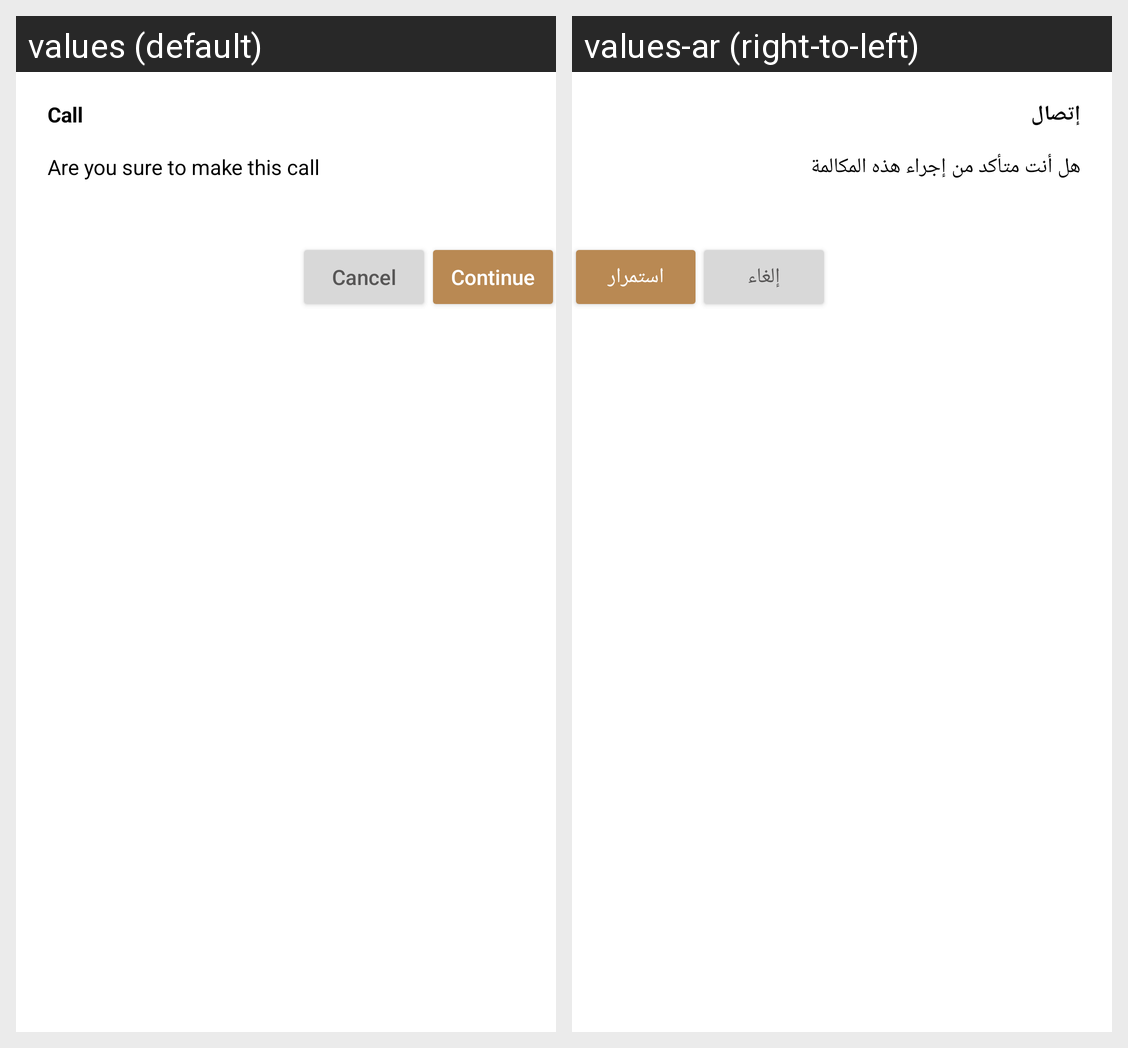

Here is an Android app screen in its default locale and in the app's own translations. Write out the translated-string differences for the strings that appear on this screen.
Android screen res/layout/dialog.xml rendered under 2 locales, left to right: values (default), values-ar (right-to-left). Device: Nexus 5 (rendered at 1080×1920; each locale shown at half size, 540×960, under a caption strip naming it); theme Theme.EmergencyApp.
Strings drawn on this screen, with the default value and each locale's value (text and hints the layout hard-codes, and strings that could not be matched under every locale, appear in the picture but are not listed):

call
  values: Call
  values-ar: إتصال

are_you_sure_to_make_this_call
  values: Are you sure to make this call
  values-ar: هل أنت متأكد من إجراء هذه المكالمة

continuee
  values: Continue
  values-ar: استمرار

cancel
  values: Cancel
  values-ar: إلغاء
